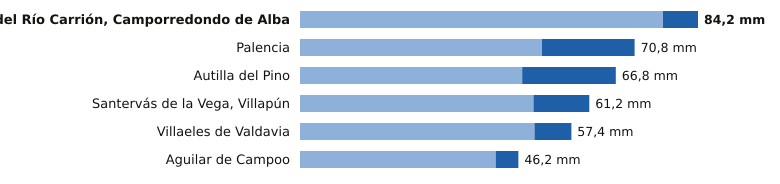

The data file committed next to this chart (first rows):
estacion, provincia, indicativo, mm_6_dias_anteriores, mm_hoy, mm_7_dias, horas_de_hoy
Velilla del Río Carrión, Camporredondo d…, Palencia, 2362C, 76.8, 7.4, 84.2, 21
Palencia, Palencia, 2401X, 51.2, 19.6, 70.8, 21
Autilla del Pino, Palencia, 2400E, 47.0, 19.8, 66.8, 21
Santervás de la Vega, Villapún, Palencia, 2568D, 49.4, 11.8, 61.2, 19
Villaeles de Valdavia, Palencia, 2276B, 49.6, 7.8, 57.4, 20
Aguilar de Campoo, Palencia, 2243A, 41.4, 4.8, 46.2, 20
